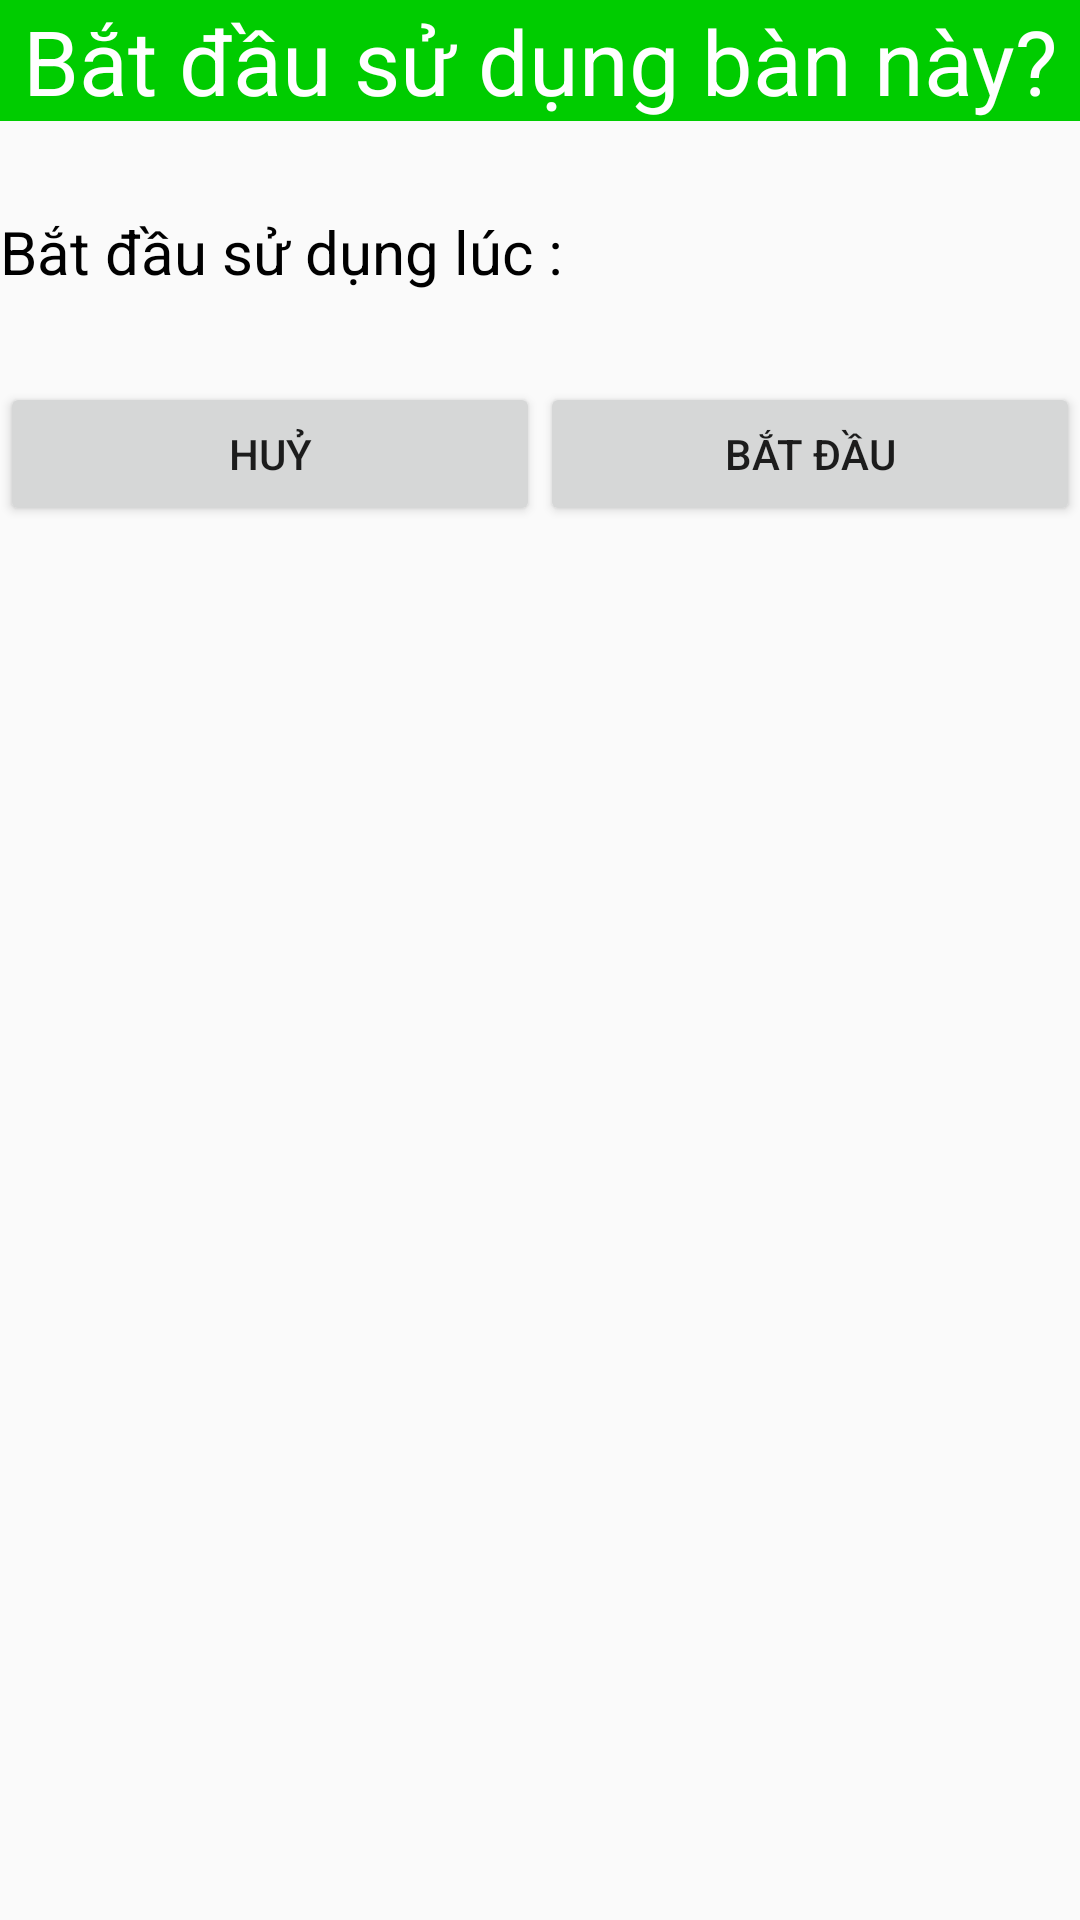

Here is an Android app screen rendered from its layout file. Give the layout XML and the strings, colors and styles it references.
<!-- AndroidManifest.xml: application theme Theme.SP23_BeeBilliardClub_N5 -->
<!-- res/layout/dialog_batdau.xml -->
<?xml version="1.0" encoding="utf-8"?>
<LinearLayout xmlns:android="http://schemas.android.com/apk/res/android"
    android:layout_width="match_parent"
    android:layout_height="match_parent"
    android:orientation="vertical"
    android:id="@+id/dialog_batdau">

    <TextView
        android:layout_width="match_parent"
        android:layout_height="wrap_content"
        android:text="Bắt đầu sử dụng bàn này?"
        android:background="@color/green"
        android:textAlignment="center"
        android:textColor="@color/white"
        android:textSize="30dp"/>

    <TextView
        android:id="@+id/dialog_start"
        android:layout_width="match_parent"
        android:layout_height="wrap_content"
        android:layout_marginTop="30dp"
        android:layout_marginBottom="30dp"
        android:text="Bắt đầu sử dụng lúc :"
        android:textSize="20dp"
        android:textColor="@color/black"/>
    <LinearLayout
        android:layout_width="match_parent"
        android:layout_height="wrap_content"
        android:orientation="horizontal"
        >
        <Button
            android:layout_width="0dp"
            android:layout_height="match_parent"
            android:layout_weight="1"
            android:id="@+id/dialog_button_huy"
            android:text="huỷ"/>
        <Button
            android:layout_width="0dp"
            android:layout_height="match_parent"
            android:layout_weight="1"
            android:id="@+id/dialog_button_batdau"
            android:text="Bắt đầu"/>
    </LinearLayout>


</LinearLayout>
<!-- resources referenced by this layout -->
<resources>
  <color name="black">#FF000000</color>
  <color name="green">#00CC00</color>
  <color name="white">#FFFFFFFF</color>
  <style name="Theme.SP23_BeeBilliardClub_N5" parent="Theme.AppCompat.Light.NoActionBar">
          
          <item name="colorPrimary">@color/purple_500</item>
          <item name="colorPrimaryVariant">@color/purple_700</item>
          <item name="colorOnPrimary">@color/white</item>
          
          <item name="colorSecondary">@color/teal_200</item>
          <item name="colorSecondaryVariant">@color/teal_700</item>
          <item name="colorOnSecondary">@color/black</item>
          
          <item name="android:statusBarColor" tools:targetApi="l">@color/black</item>
          
          <item name="drawerArrowStyle">@style/DrawerArrowStyle</item>
          <item name="android:actionMenuTextColor">@color/white</item>
      </style>
  <color name="purple_500">#FF6200EE</color>
  <color name="purple_700">#FF3700B3</color>
  <color name="teal_200">#FF03DAC5</color>
  <color name="teal_700">#FF018786</color>
  <style name="DrawerArrowStyle" parent="Widget.AppCompat.DrawerArrowToggle">
          <item name="spinBars">true</item>
          <item name="color">@android:color/white</item>
          <item name="icon">@drawable/ic_launcher_foreground</item>
      </style>
</resources>
